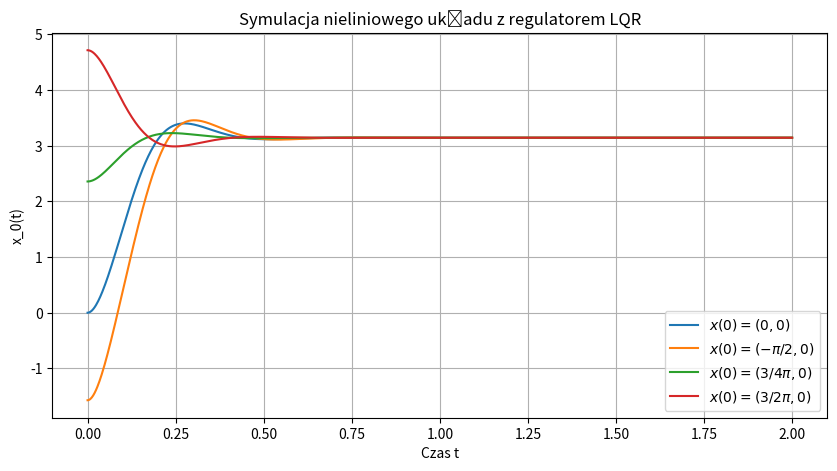

Reproduce this figure in Python.
import numpy as np
from scipy.integrate import odeint
import matplotlib.pyplot as plt
from scipy.linalg import solve_continuous_are

# Przetestować globalność
# Zad 2.2  LQR + niel, LQR + lin

def zad1(u):
    m = 9 # kg
    l = 1 # [m] dlugosc wahadla
    d = 0.5 # [Nms^2/rad^2]
    g = 9.81
    J = 1
    
    # common
    t = np.linspace(0, 10, 1000)
    x0 = [np.pi/4, 0]
    x0aprox = [np.pi, 0]

    # nieliniowy
    def model(x, t):
            x1, x2 = x
            x1dot = x2
            x2dot = (1/J) * (u - d * x2 - (m * g * l * np.sin(x1)))
            return [x1dot, x2dot]
    
    res = odeint(model, x0, t)
    theta = res[: , 0]
    thetadot = res[:, 1]


    # liniowy
    u0 = 0
    ufala = u - u0

    A = np.array([[0, 1],[-(m*g*l*np.cos(x0aprox[0]))/J, -d/J]])
    B = np.array([[0],[1/J]])
    print(np.linalg.eig(A))
    print(B)
    def model(xfala, t):
        xfaladot = A @ xfala + B.flatten() * ufala
        return xfaladot
    xfala = odeint(model, x0, t)
    x = xfala + x0

    plt.figure(figsize=(10, 5))
    plt.plot(t, x[:, 0], label='kat_liniowy(t)')
    plt.plot(t, theta, label='kat_nielinowy')
    plt.xlabel('Czas t')
    plt.ylabel('theta(t)')
    plt.title('Symulacja układu równań stanu')
    plt.legend()
    plt.grid(True)
    plt.show()

def get_K_mat(A, B, _Q, _R):
    P = solve_continuous_are(A, B, _Q, _R)
    K = np.linalg.inv(_R) @ B.T @ P
    return K

def zad2(x0, Q, R):
    m = 9 # kg
    l = 1 # [m] dlugosc wahadla
    d = 0.5 # [Nms^2/rad^2]
    g = 9.81
    J = 1
    
    # common
    t = np.linspace(0, 2, 1000)
    u = 0
    x0aprox = np.array([np.pi, 0])

    # liniowy
    u0 = 0
    A = np.array([[0, 1],[-(m*g*l*np.cos(x0aprox[0]))/J, -d/J]])
    B = np.array([[0],[1/J]])
    K = get_K_mat(A, B, Q, R)
    print(K)

    # def model(xfala, t):
    #     ufala = -K @ xfala
    #     xfaladot = A @ xfala + B.flatten() * ufala
    #     return xfaladot
    def model(x, t):
            x1, x2 = x
            ufala = -K[0, 0] * x1 - K[0, 1] * x2
            x1dot = x2
            x2dot = (1/J) * (ufala - d * x2 - (m * g * l * np.sin(x1)))
            return [x1dot, x2dot]
    
    x0 = np.array([0, 0])
    plt.figure(figsize=(10, 5))
    x = odeint(model, x0 -  x0aprox, t) + x0aprox
    plt.plot(t, x[:, 0], label=r'$x(0) = (0, 0)$')
    x0 = np.array([-np.pi/2, 0])
    x = odeint(model, x0 -  x0aprox, t) + x0aprox
    plt.plot(t, x[:, 0], label=r'$x(0) = (-\pi/2, 0)$')
    x0 = np.array([np.pi*3/4, 0])
    x = odeint(model, x0 -  x0aprox, t) + x0aprox
    plt.plot(t, x[:, 0], label=r'$x(0) = (3/4\pi, 0)$')
    x0 = np.array([np.pi*3/2, 0])
    x = odeint(model, x0 -  x0aprox, t) + x0aprox
    plt.plot(t, x[:, 0], label=r'$x(0) = (3/2\pi, 0)$')
    plt.xlabel('Czas t')
    plt.ylabel('x_0(t)')
    plt.title('Symulacja nieliniowego układu z regulatorem LQR')
    plt.legend()
    plt.grid(True)
    plt.show()

# zad1(0)
zad2(np.array([0, 0]), np.eye(2), np.eye(1))